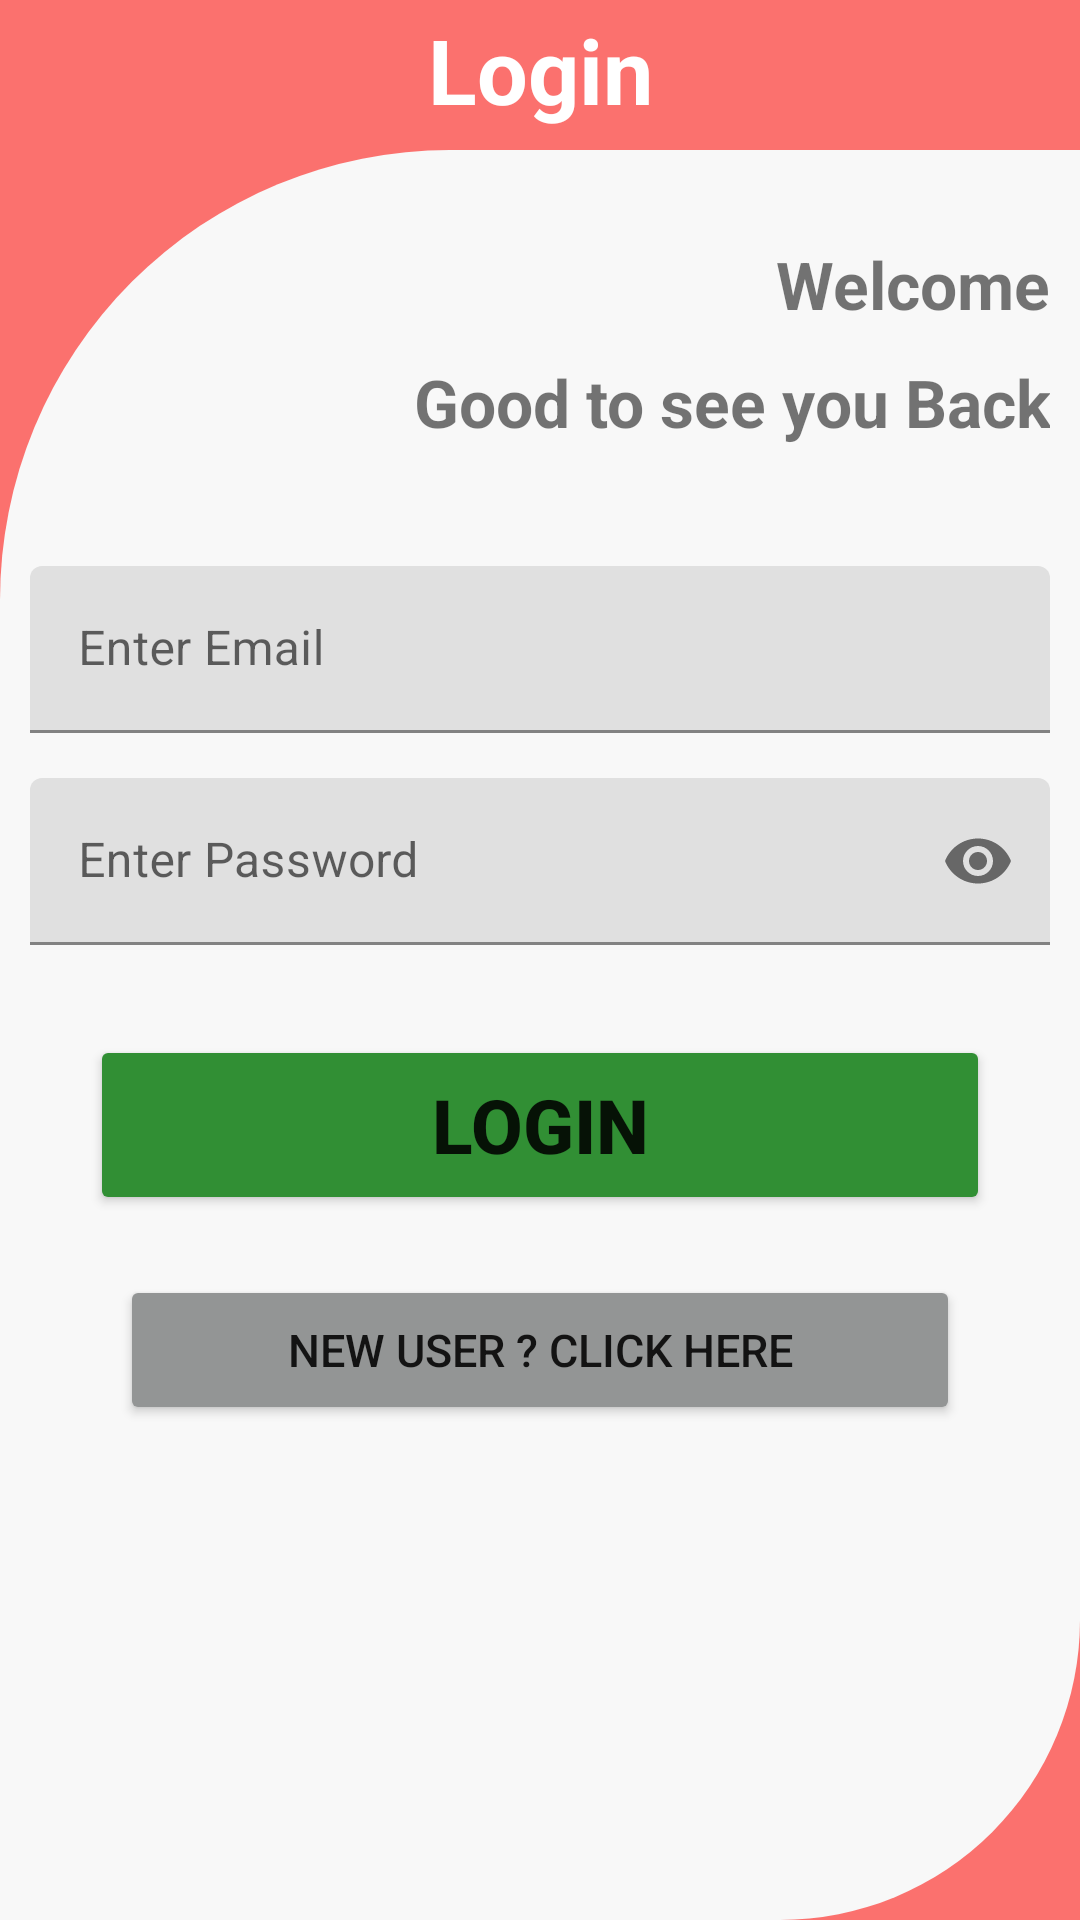

Layout XML and referenced resources for this Android screen:
<!-- AndroidManifest.xml: application theme Theme.MyFireTodo -->
<!-- res/layout/activity_login.xml -->
<?xml version="1.0" encoding="utf-8"?>
<RelativeLayout xmlns:android="http://schemas.android.com/apk/res/android"
    xmlns:app="http://schemas.android.com/apk/res-auto"
    xmlns:tools="http://schemas.android.com/tools"
    android:layout_width="match_parent"
    android:layout_height="match_parent"
    android:background="#fb716e"
    tools:context=".LoginActivity">

    <TextView
        android:layout_width="match_parent"
        android:layout_height="wrap_content"
        android:layout_marginTop="3dp"
        android:gravity="center"
        android:text="Login"
        android:textColor="@color/white"
        android:textSize="30sp"
        android:textStyle="bold" />

    <LinearLayout
        android:layout_width="match_parent"
        android:layout_height="match_parent"
        android:layout_marginTop="50dp"
        android:background="@drawable/logsign_curv"
        android:orientation="vertical">

        <TextView
            android:layout_width="match_parent"
            android:layout_height="wrap_content"
            android:layout_marginTop="30dp"
            android:layout_marginEnd="10dp"
            android:text="Welcome"
            android:textAlignment="textEnd"
            android:textSize="22sp"
            android:textStyle="bold" />


        <TextView
            android:layout_width="match_parent"
            android:layout_height="wrap_content"
            android:layout_marginTop="10dp"
            android:layout_marginEnd="10dp"
            android:text="Good to see you Back"
            android:textAlignment="textEnd"
            android:textSize="22sp"
            android:textStyle="bold" />


        <com.google.android.material.textfield.TextInputLayout
            android:layout_width="match_parent"
            android:layout_height="wrap_content"
            android:layout_marginStart="10dp"
            android:layout_marginTop="40dp"
            android:layout_marginEnd="10dp">

            <com.google.android.material.textfield.TextInputEditText
                android:id="@+id/LEmail"
                android:layout_width="match_parent"
                android:layout_height="wrap_content"
                android:hint="Enter Email" />


        </com.google.android.material.textfield.TextInputLayout>



        <com.google.android.material.textfield.TextInputLayout
            app:passwordToggleEnabled="true"
            android:layout_width="match_parent"
            android:layout_height="wrap_content"
            android:layout_marginStart="10dp"
            android:layout_marginTop="15dp"
            android:layout_marginEnd="10dp">

            <com.google.android.material.textfield.TextInputEditText
                android:id="@+id/LPass"
                android:layout_width="match_parent"
                android:layout_height="wrap_content"
                android:inputType="textPassword"
                android:hint="Enter Password" />


        </com.google.android.material.textfield.TextInputLayout>


        <Button
            android:layout_width="match_parent"
            android:layout_height="60dp"
            android:layout_marginTop="30dp"
            android:layout_marginEnd="30dp"
            android:text="Login"
            android:id="@+id/btnLogin"
            android:textStyle="bold"
            android:backgroundTint="#318F34"
            android:textSize="25sp"
            android:layout_marginStart="30dp"/>


        <Button
            android:layout_width="match_parent"
            android:layout_height="50dp"
            android:layout_marginTop="20dp"
            android:layout_marginEnd="40dp"
            android:id="@+id/btngotoRegister"
            android:backgroundTint="#939595"
            android:textSize="15sp"
            android:layout_marginStart="40dp"
            android:text="New User ? Click here"/>


    </LinearLayout>

</RelativeLayout>
<!-- resources referenced by this layout -->
<resources>
  <!-- drawable logsign_curv (drawable) -->
  <?xml version="1.0" encoding="utf-8"?>
  <shape xmlns:android="http://schemas.android.com/apk/res/android"
      android:shape="rectangle">
  
      <solid android:color="#F8F8F8"/>
      <corners android:topLeftRadius="150dp" android:bottomRightRadius="100dp"/>
  
  </shape>
  <style name="Theme.MyFireTodo" parent="Theme.MaterialComponents.DayNight">
          
          <item name="colorPrimary">#F44336</item>
          <item name="colorPrimaryVariant">#F44336</item>
          <item name="colorOnPrimary">@color/white</item>
          
          <item name="colorSecondary">@color/teal_200</item>
          <item name="colorSecondaryVariant">@color/teal_700</item>
          <item name="colorOnSecondary">@color/black</item>
          
          <item name="android:statusBarColor" tools:targetApi="l">?attr/colorPrimaryVariant</item>
          
      </style>
  <!-- not gathered from this repository: default colours our renderer supplied (Android Studio template values) -->
  <color name="teal_200">#FF03DAC5</color>
  <color name="teal_700">#FF018786</color>
  <color name="black">#FF000000</color>
  <color name="white">#FFFFFFFF</color>
</resources>
